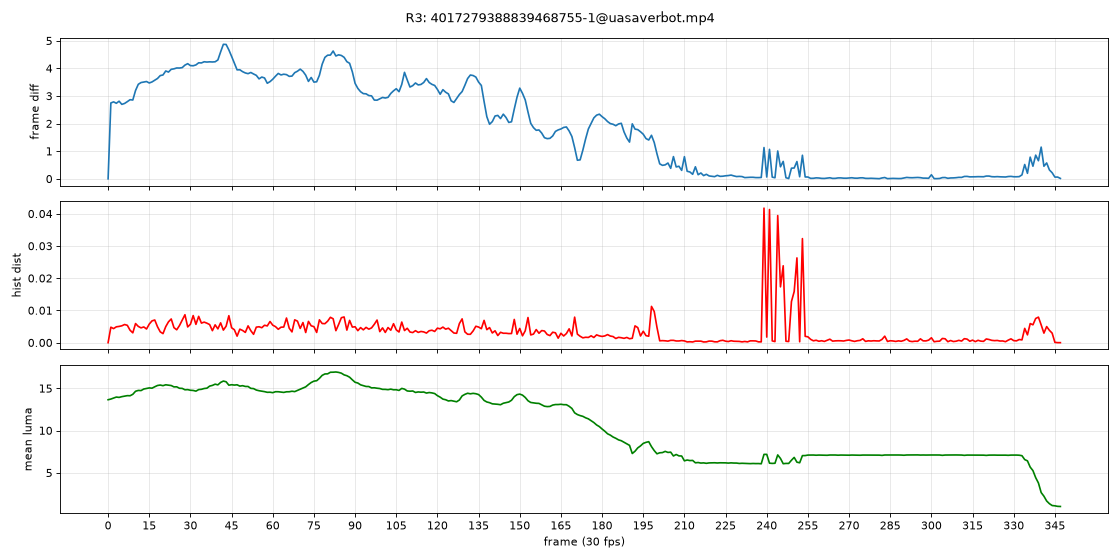

The file beside this chart, header and first rows:
frame, meanabsdiff_gray180x320, histdist, meanluma
0, 0.0000, 0.0000, 13.65
1, 2.745, 0.0048, 13.73
2, 2.785, 0.0044, 13.84
3, 2.735, 0.0049, 13.97
4, 2.809, 0.0050, 13.93
5, 2.695, 0.0052, 14.02
6, 2.728, 0.0056, 14.08
7, 2.793, 0.0054, 14.13
8, 2.863, 0.0039, 14.12
9, 2.852, 0.0030, 14.29
10, 3.197, 0.0059, 14.65
11, 3.421, 0.0050, 14.75
12, 3.484, 0.0046, 14.74
13, 3.502, 0.0049, 14.92
14, 3.521, 0.0042, 14.98
15, 3.469, 0.0058, 15.05
16, 3.507, 0.0068, 15.02
17, 3.568, 0.0070, 15.19
18, 3.631, 0.0049, 15.34
19, 3.737, 0.0034, 15.39
20, 3.758, 0.0028, 15.32
21, 3.904, 0.0050, 15.42
22, 3.864, 0.0065, 15.38
23, 3.963, 0.0073, 15.33
24, 3.981, 0.0047, 15.17
25, 4.012, 0.0040, 15.18
26, 4.009, 0.0053, 15.01
27, 4.025, 0.0070, 14.99
28, 4.116, 0.0087, 14.83
29, 4.167, 0.0049, 14.85
30, 4.098, 0.0057, 14.78
31, 4.092, 0.0084, 14.75
32, 4.122, 0.0057, 14.67
33, 4.199, 0.0082, 14.85
34, 4.194, 0.0061, 14.89
35, 4.237, 0.0064, 14.98
36, 4.226, 0.0060, 15.02
37, 4.234, 0.0056, 15.27
38, 4.229, 0.0037, 15.35
39, 4.236, 0.0055, 15.49
40, 4.302, 0.0043, 15.41
41, 4.594, 0.0061, 15.7
42, 4.868, 0.0039, 15.86
43, 4.863, 0.0051, 15.78
44, 4.666, 0.0084, 15.38
45, 4.432, 0.0046, 15.43
46, 4.184, 0.0040, 15.39
47, 3.943, 0.0020, 15.42
48, 3.947, 0.0042, 15.27
49, 3.879, 0.0038, 15.32
50, 3.832, 0.0032, 15.23
51, 3.806, 0.0052, 15.22
52, 3.849, 0.0037, 15
53, 3.794, 0.0026, 14.97
54, 3.745, 0.0048, 14.8
55, 3.617, 0.0049, 14.72
56, 3.683, 0.0046, 14.67
57, 3.65, 0.0054, 14.61
58, 3.459, 0.0052, 14.53
59, 3.517, 0.0066, 14.54
... 288 more rows
